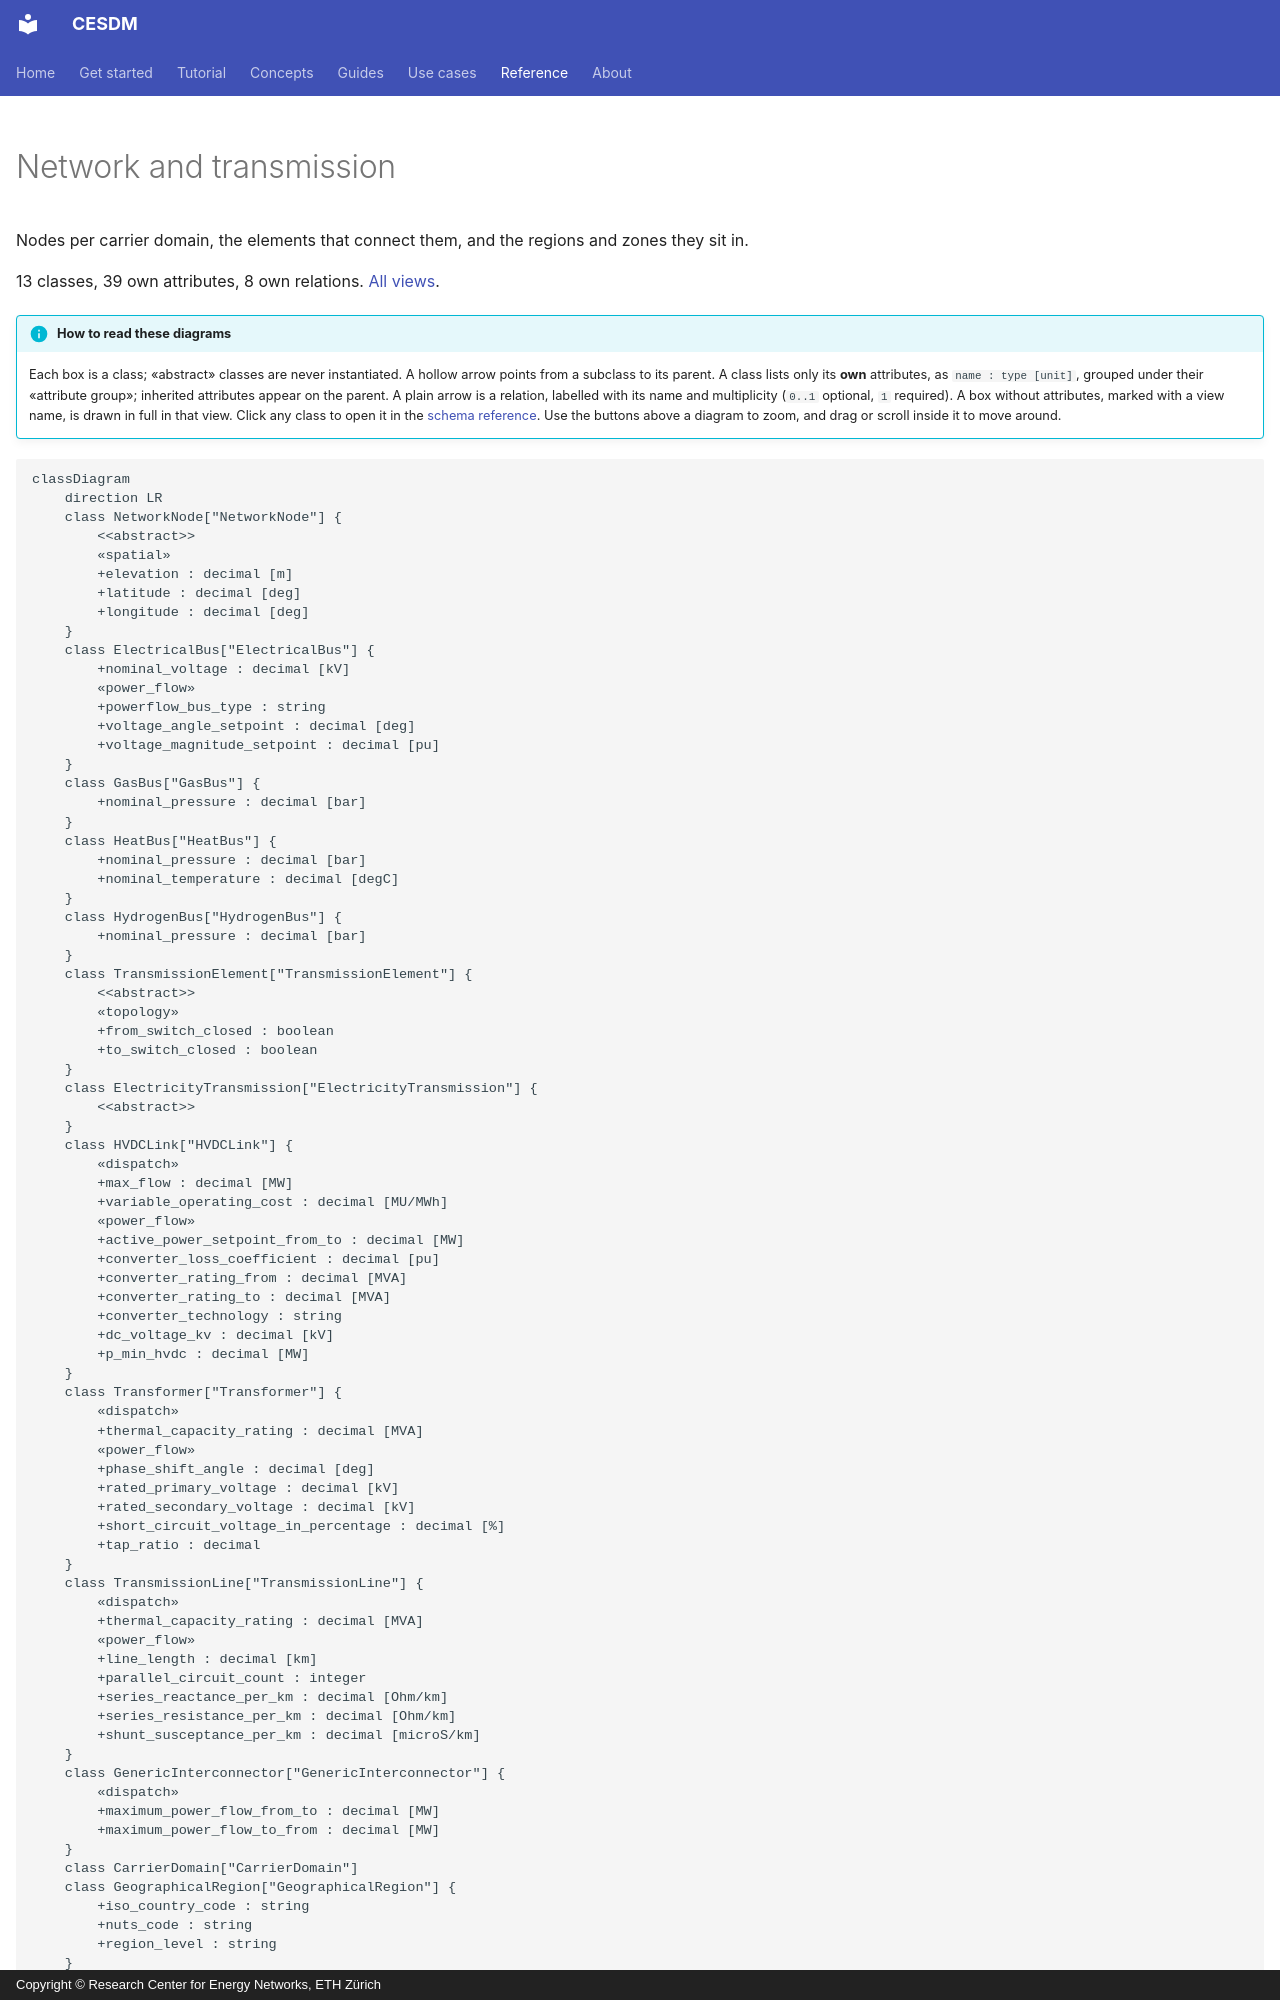

repository: cesdm/cesdm-toolbox · page: reference/schema-diagrams/network/index.html · generator: mkdocs · copyright: Copyright © Research Center for Energy Networks, ETH Zürich

---
hide:
  - navigation
  - toc
---

<!-- AUTO-GENERATED by tools/generate_schema_diagrams.py — do not edit by hand. -->

# Network and transmission

Nodes per carrier domain, the elements that connect them, and the regions and zones they sit in.

13 classes, 39 own attributes, 8 own relations. [All views](index.md).

!!! info "How to read these diagrams"
    Each box is a class; «abstract» classes are never instantiated. A hollow arrow points from a subclass
    to its parent. A class lists only its **own** attributes, as `name : type [unit]`, grouped under their
    «attribute group»; inherited attributes appear on the parent. A plain arrow is a relation, labelled with
    its name and multiplicity (`0..1` optional, `1` required). A box without attributes, marked with a view
    name, is drawn in full in that view. Click any class to open it in the [schema reference](../schema-reference.html).
    Use the buttons above a diagram to zoom, and drag or scroll inside it to move around.
